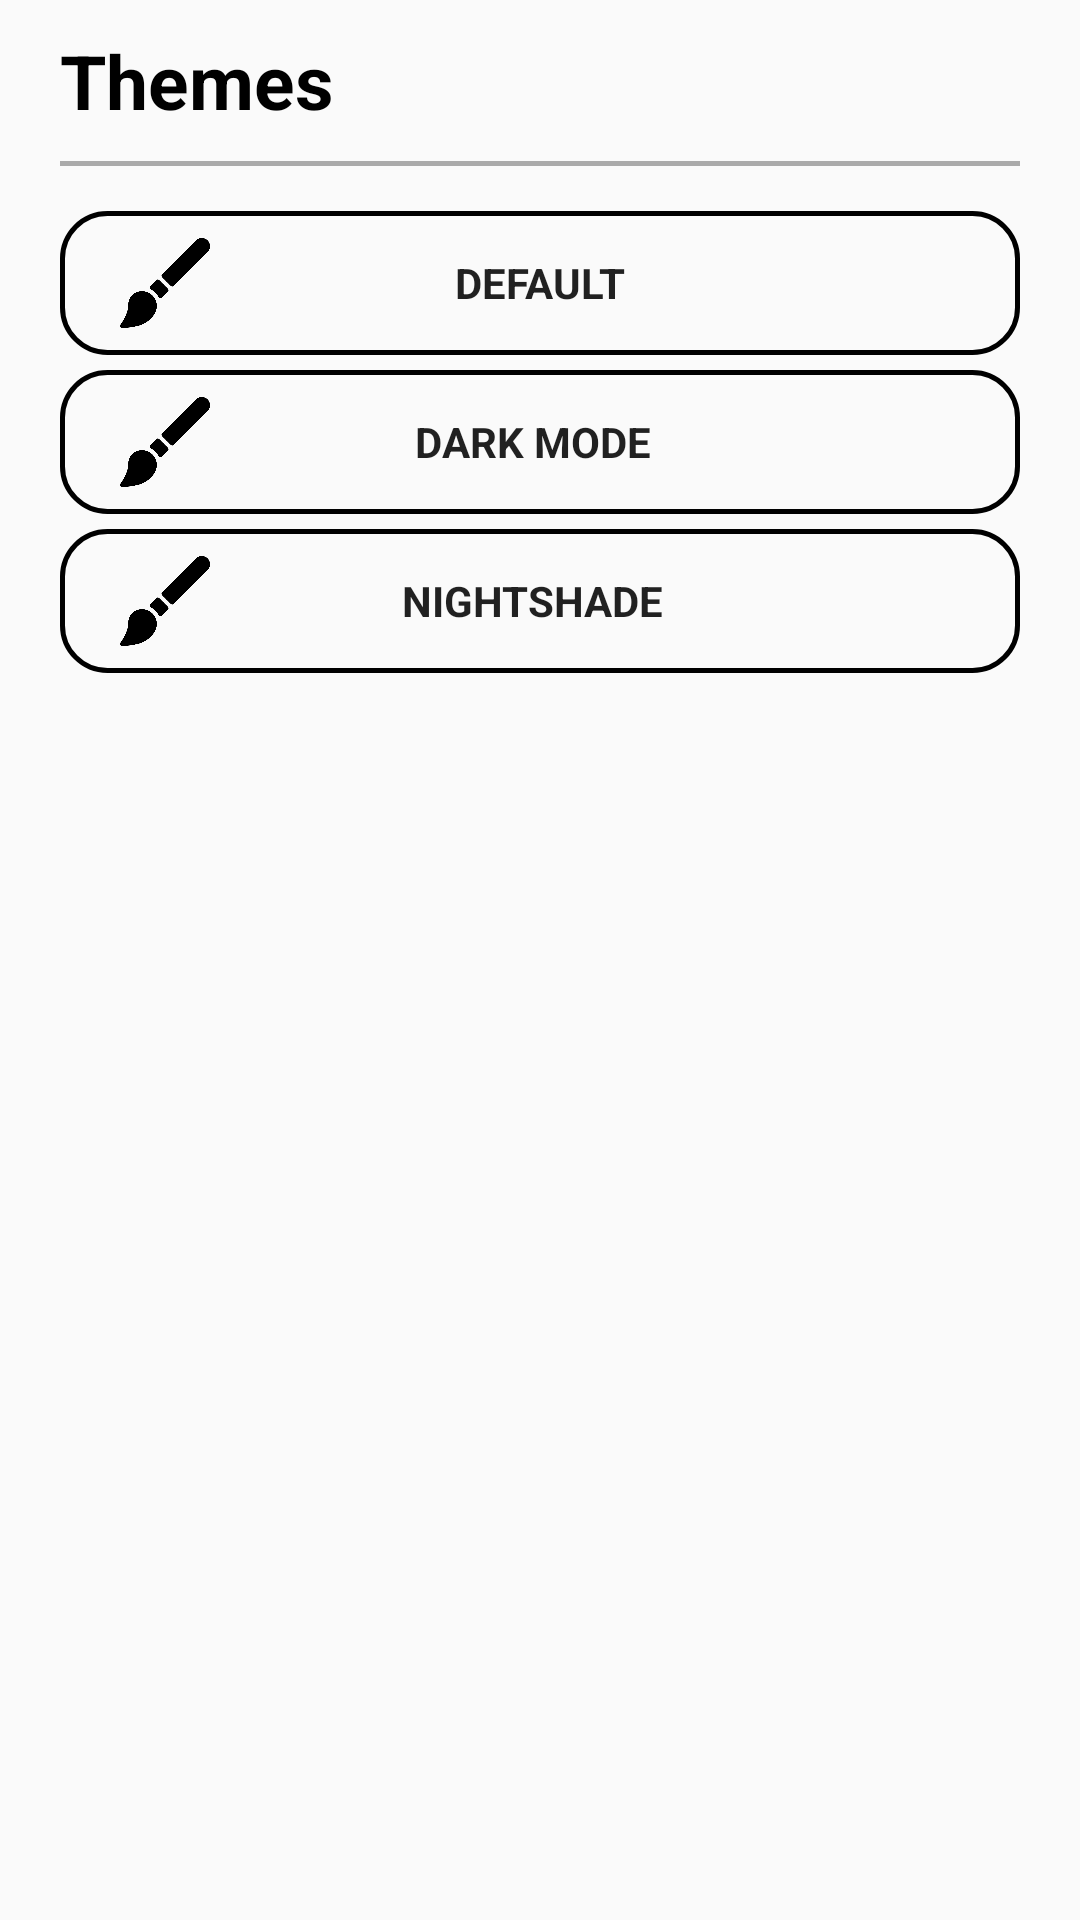

Produce the Android XML layout that renders to this screen, including the resource entries it uses.
<!-- AndroidManifest.xml: application theme AppTheme -->
<!-- res/layout/activity_themes.xml -->
<?xml version="1.0" encoding="utf-8"?>
<androidx.constraintlayout.widget.ConstraintLayout
    xmlns:android="http://schemas.android.com/apk/res/android"
    xmlns:tools="http://schemas.android.com/tools"
    android:layout_width="match_parent"
    android:layout_height="match_parent"
    android:id="@+id/parentLayout"
    tools:context=".ThemesActivity">

    <LinearLayout
        android:layout_width="match_parent"
        android:layout_height="match_parent"
        android:orientation="vertical">

        <TextView
            android:id="@+id/title"
            android:layout_width="match_parent"
            android:layout_height="wrap_content"
            android:layout_marginStart="20dp"
            android:layout_marginTop="10dp"
            android:layout_marginBottom="10dp"
            android:textColor="@android:color/background_dark"
            android:fontFamily="sans-serif"
            android:textStyle="bold"
            android:textSize="25sp"
            android:text="Themes"/>

        <View style="@style/Divider"/>

        <ScrollView
            android:layout_width="match_parent"
            android:layout_height="match_parent"
            android:layout_marginTop="10dp">

            <LinearLayout
                android:layout_width="match_parent"
                android:layout_height="wrap_content"
                android:layout_marginTop="5dp"
                android:orientation="vertical">

                <Button
                    android:id="@+id/defaultTheme"
                    android:layout_width="match_parent"
                    android:layout_height="wrap_content"
                    android:layout_marginStart="20dp"
                    android:layout_marginEnd="20dp"
                    android:paddingEnd="50dp"
                    android:drawableLeft="@drawable/brush_logo"
                    android:background="@drawable/settings_button"
                    android:fontFamily="sans-serif"
                    android:textStyle="bold"
                    android:text="Default" />

                <Button
                    android:id="@+id/darkTheme"
                    android:layout_width="match_parent"
                    android:layout_height="wrap_content"
                    android:layout_marginTop="5dp"
                    android:layout_marginStart="20dp"
                    android:layout_marginEnd="20dp"
                    android:layout_marginBottom="5dp"
                    android:paddingEnd="55dp"
                    android:drawableLeft="@drawable/brush_logo"
                    android:background="@drawable/settings_button"
                    android:fontFamily="sans-serif"
                    android:textStyle="bold"
                    android:text="Dark Mode" />

                <Button
                    android:id="@+id/gradientOne"
                    android:layout_width="match_parent"
                    android:layout_height="wrap_content"
                    android:layout_marginStart="20dp"
                    android:layout_marginEnd="20dp"
                    android:layout_marginBottom="5dp"
                    android:paddingEnd="55dp"
                    android:drawableLeft="@drawable/brush_logo"
                    android:background="@drawable/settings_button"
                    android:fontFamily="sans-serif"
                    android:textStyle="bold"
                    android:text="Nightshade" />

            </LinearLayout>

        </ScrollView>

    </LinearLayout>

</androidx.constraintlayout.widget.ConstraintLayout>
<!-- resources referenced by this layout -->
<resources>
  <!-- drawable brush_logo (drawable) -->
  <?xml version="1.0" encoding="utf-8"?>
  <layer-list xmlns:android="http://schemas.android.com/apk/res/android" >
  
      <item
          android:drawable="@drawable/brush"
          android:width="30dp"
          android:height="30dp"
          android:left="20dp"
          />
  
  </layer-list >
  <!-- drawable settings_button (drawable) -->
  <?xml version="1.0" encoding="utf-8"?>
  <shape xmlns:android="http://schemas.android.com/apk/res/android"
      android:shape="rectangle">
      <stroke android:width="1.5dp" android:color="#000000" />
      <solid android:color="@android:color/transparent" />
      <corners android:radius="15dp"/>
  </shape>
  <style name="Divider">
          <item name="android:layout_width">match_parent</item>
          <item name="android:layout_height">1.5dp</item>
          <item name="android:layout_marginStart">20dp</item>
          <item name="android:layout_marginEnd">20dp</item>
          <item name="android:background">@android:color/darker_gray</item>
      </style>
  <style name="AppTheme" parent="Theme.AppCompat.Light.NoActionBar">
          
          <item name="colorPrimary">@color/colorPrimary</item>
          <item name="colorPrimaryDark">@color/colorPrimaryDark</item>
          <item name="colorAccent">@color/colorAccent</item>
      </style>
  <!-- drawable brush: png bitmap (drawable, 6685 bytes) -->
  <color name="colorPrimary">#FFFFFF</color>
  <color name="colorPrimaryDark">#000000</color>
  <color name="colorAccent">#000000</color>
</resources>
